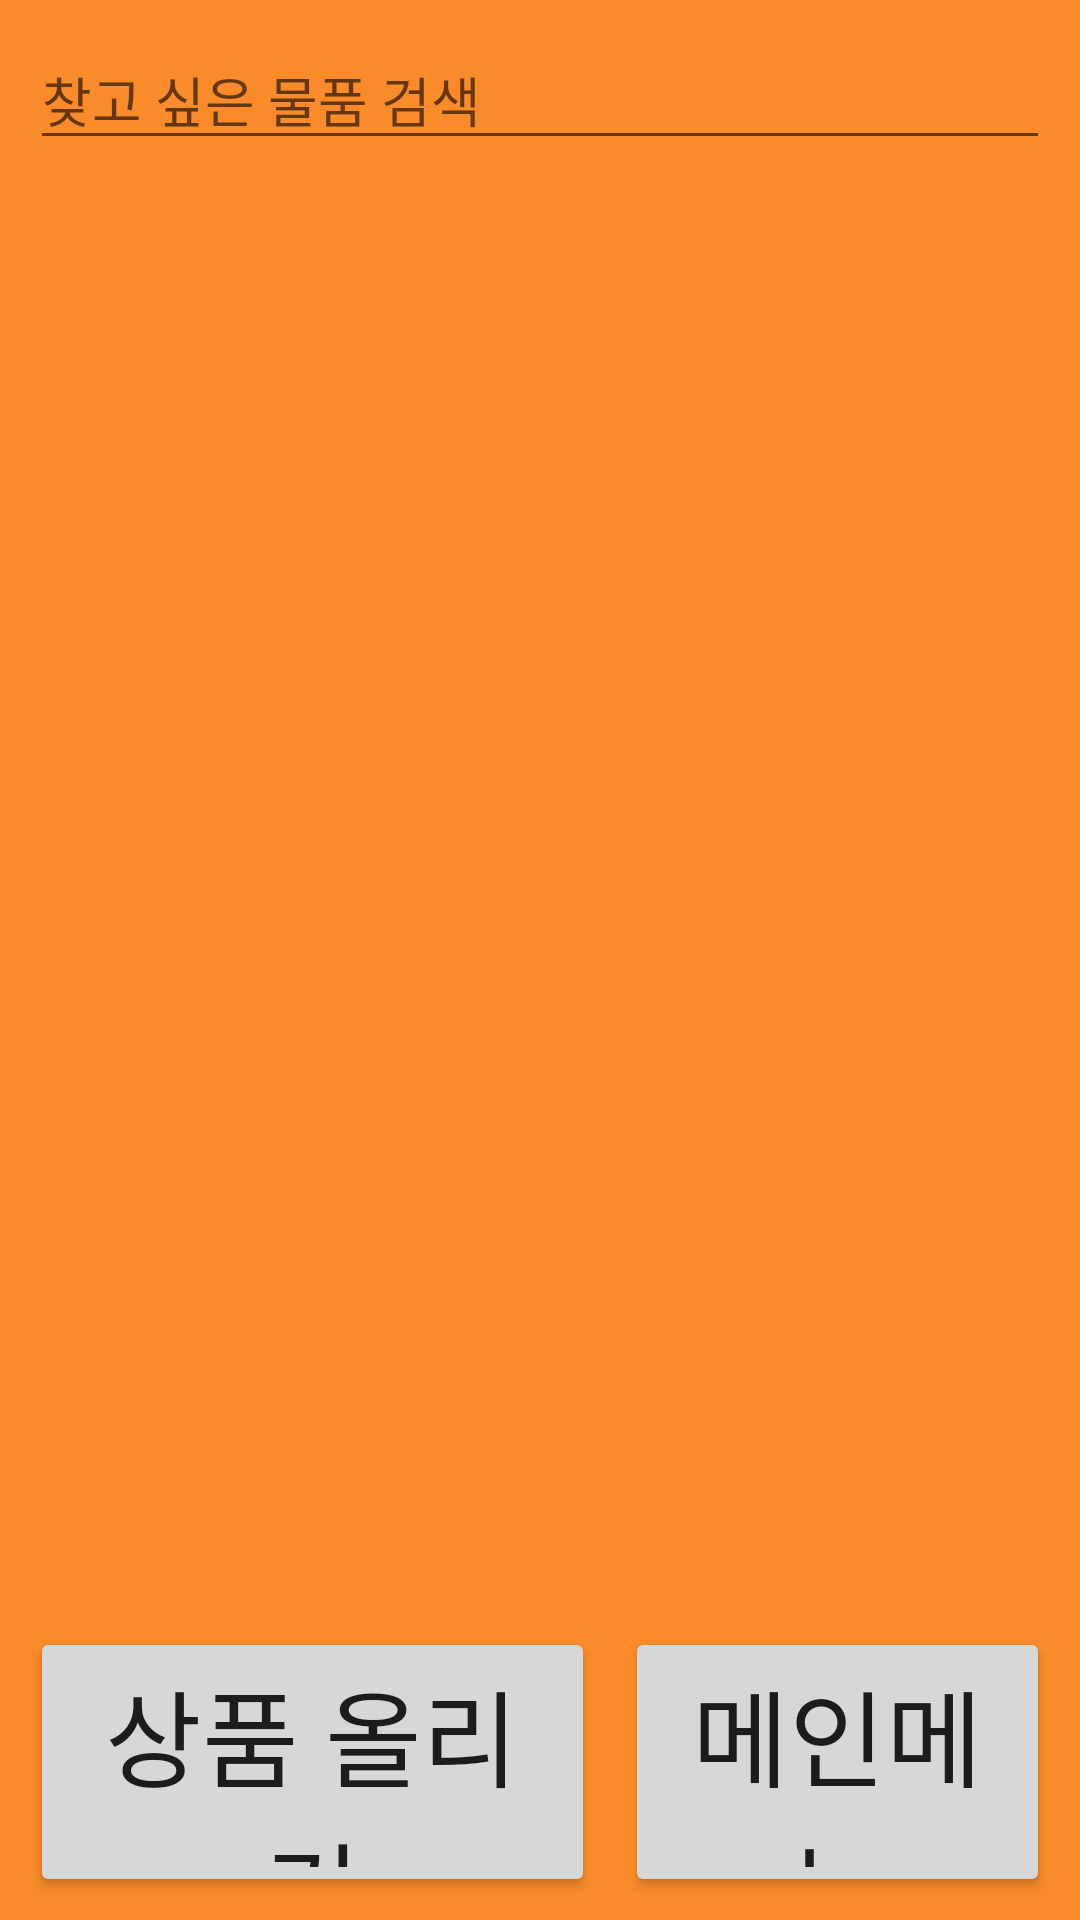

Reconstruct the res/layout file that produces this screen, plus the resources it refers to.
<!-- AndroidManifest.xml: application theme Theme.ShopProject -->
<!-- res/layout/recyclerview_item.xml -->
<?xml version="1.0" encoding="utf-8"?>
<LinearLayout xmlns:android="http://schemas.android.com/apk/res/android"
    android:layout_width="match_parent"
    android:layout_height="match_parent"
    android:orientation="vertical"
    android:background="@color/mainbackground">

    <EditText
        android:id="@+id/searchFood"
        android:layout_width="match_parent"
        android:layout_height="wrap_content"
        android:hint="찾고 싶은 물품 검색"
        android:layout_marginTop="10sp"
        android:layout_marginHorizontal="10sp"
        android:lines="1"
      />



    <androidx.recyclerview.widget.RecyclerView
        android:id="@+id/recycler1"
        android:layout_width="match_parent"
        android:layout_height="match_parent"
        android:scrollbarFadeDuration="0"
        android:scrollbarSize="5dp"
        android:scrollbarThumbVertical="@android:color/darker_gray"
        android:scrollbars="vertical"
        android:layout_weight="1"
        >

    </androidx.recyclerview.widget.RecyclerView>

    <LinearLayout
        android:layout_width="match_parent"
        android:layout_height="wrap_content"
        android:orientation="horizontal">


        <Button
            android:id="@+id/addbutton"
            android:layout_width="47dp"
            android:layout_height="90dp"
            android:layout_gravity="center"
            android:layout_marginLeft="10dp"
            android:layout_marginRight="5dp"
            android:layout_marginBottom="5dp"
            android:layout_weight="1"
            android:gravity="center"
            android:text="상품 올리기"
            android:textSize="35dp"></Button>

        <Button
            android:id="@+id/mainback"
            android:layout_width="0dp"
            android:layout_height="match_parent"
            android:layout_weight="1"
            android:text="메인메뉴"
            android:textSize="35dp"
            android:layout_gravity="center"
            android:gravity="center"
            android:layout_marginRight="10dp"
            android:layout_marginLeft="5dp"
            android:layout_marginBottom="5dp"
            ></Button>


    </LinearLayout>
</LinearLayout>
<!-- resources referenced by this layout -->
<resources>
  <color name="mainbackground">#fa8b2a</color>
  <style name="Theme.ShopProject" parent="Theme.AppCompat.DayNight.NoActionBar">
          
          <item name="colorPrimary">@color/purple_500</item>
          <item name="colorPrimaryVariant">@color/purple_700</item>
          <item name="colorOnPrimary">@color/white</item>
          
          <item name="colorSecondary">@color/teal_200</item>
          <item name="colorSecondaryVariant">@color/teal_700</item>
          <item name="colorOnSecondary">@color/black</item>
          
          <item name="android:statusBarColor" tools:targetApi="l">?attr/colorPrimaryVariant</item>
          
      </style>
  <color name="purple_500">#FF6200EE</color>
  <color name="purple_700">#FF3700B3</color>
  <color name="white">#FFFFFFFF</color>
  <color name="teal_200">#FF03DAC5</color>
  <color name="teal_700">#FF018786</color>
  <color name="black">#FF000000</color>
</resources>
